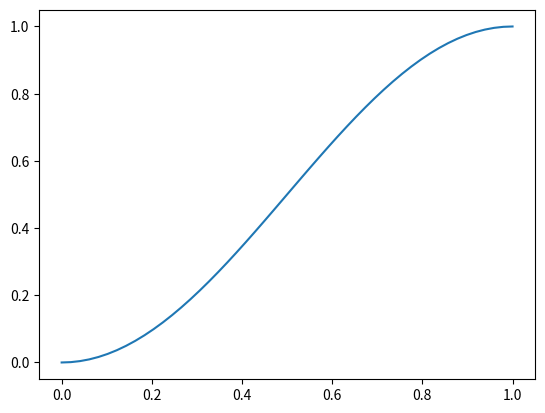

The matplotlib source for this figure:
#/usr/bin/env python3

import numpy as np
import time
import matplotlib.pyplot as plt



def swarm_relative_test(platforms, idx, running_time):   
    # properties
    hold_position = [-2,3]
    period = 20
    
    r = 0.9
    
    if idx == 0: # perform absolute motion
        x,y = hold_position
        a = ((running_time/period)%1) * 2*np.pi
        
        return x,y,a
    else:
        primairy_platform = platforms[0]
        xt,yt,at = primairy_platform.xpos, primairy_platform.ypos, primairy_platform.attitude
        
        x = r*np.cos(at) + xt
        y = r*np.sin(at) + yt
        a = (-at)%(2*np.pi)

        return x,y,a


def swarm_full_test(platforms, idx, running_time):
    # properties
    center_pos = [-2,3]
    period = 30
    spin_factor = 2

    r1 = 0.3
    r2 = 0.8

    if idx == 0: # perform absolute motion
        cycle_progress = ((running_time/period)%1)
        x,y = r1*np.cos(2*np.pi*cycle_progress) + center_pos[0], r1*np.sin(2*np.pi*cycle_progress) + center_pos[1]
        a = (((running_time*spin_factor)/period)%1) * 2*np.pi

        return x,y,a

    else:
        primairy_platform = platforms[0]
        xt,yt,at = primairy_platform.xpos, primairy_platform.ypos, primairy_platform.attitude

        x = r2*np.cos(at) + xt
        y = r2*np.sin(at) + yt
        a = (-at)%(2*np.pi)

        return x,y,a


def transform_frame(data, transform=[0,0,0]):
    t_data, x_data, y_data, a_data = data
    dx, dy, da = transform
    
    x_transformed = x_data + dx
    y_transformed = y_data + dy
    a_transform = a_data + da # check if behaving
    
    return t_data, x_transformed, y_transformed, a_transform
    
    
def stay_at_position(dt = 0.1):
    time_set = time_set=np.arange(0, 10, dt)
    
    x_pos = np.zeros(len(time_set))
    y_pos = np.zeros(len(time_set))
    a_set = np.zeros(len(time_set))
    
    return [time_set, x_pos, y_pos, a_set], [time_set, x_pos, y_pos, a_set]
    
    



def circle_around_point(point_pos, point_vel, time, radius, period, sign=1, initial_time=0, initial_angle=0):
    center_px, center_py = point_pos
    center_vx, center_vy = point_vel
    
    rate = (2*np.pi)/period
    delta_time = (time-initial_time)
    
    # Position calculation
    pos_x = center_px + radius * np.cos(sign*rate*delta_time)
    pos_y = center_py + radius * np.sin(sign*rate*delta_time)
    
    # velocity calculation
    vel_x = center_vx - sign*rate*radius*np.sin(sign*rate * delta_time)
    vel_y = center_vy + sign*rate*radius*np.cos(sign*rate * delta_time)
    
    return pos_x, pos_y, vel_x, vel_y
    

def swarm_circle(f1=1, f2=1, R1=0.4, R2=0.9, P=30, dt=0.1):
    gcd = np.gcd(f1,f2)
    end_time = gcd*P
    
    time_set=np.arange(0, end_time, dt)
    
    pos1x, pos1y, dir1x, dir1y = circle_around_point([0,0], [0,0], time_set, R1, P/f1, sign=-1)
    pos2x, pos2y, dir2x, dir2y = circle_around_point([pos1x, pos1y], [dir1x, dir1y], time_set, R2, P/f2, sign=-1)
    
    relx, rely = pos1x - pos2x, pos1y - pos2y
    dir2_to_1 = (np.arctan2(relx, rely))

    dir_robot_1 = (np.arctan2(-relx, -rely))
    
    set_1 = [time_set, pos1x, pos1y, dir_robot_1]
    set_2 = [time_set, pos2x, pos2y, dir2_to_1]
    
    return set_1, set_2


def calibrate_directions(size = 0.6, seq_time=2, dt=0.1):
    
    seq_dir = [0*np.pi, 0.5*np.pi, 1.0*np.pi, 1.5*np.pi]
    N = len(seq_dir)
    time_set = np.arange(0,2*seq_time*N,dt)
    
    x_pos = np.zeros(len(time_set))
    y_pos = np.zeros(len(time_set))
    a_set = np.zeros(len(time_set))
    
    for i, dir in enumerate(seq_dir):
        seq_start_time = i*2*seq_time
        seq_half_time = i*2*seq_time + seq_time
        seq_end_time = (i+1)*2*seq_time
        
        progress_out  = np.linspace(0,1,int(seq_time/dt))
        progress_back = np.linspace(1,0,int(seq_time/dt))

        x_pos[int(seq_start_time/dt):int(seq_half_time/dt)] = size * np.cos(dir) * smooth_progress(progress_out)
        y_pos[int(seq_start_time/dt):int(seq_half_time/dt)] = size * np.sin(dir) * smooth_progress(progress_out)
        
        x_pos[int(seq_half_time/dt):int(seq_end_time/dt)]   = size * np.cos(dir) * smooth_progress(progress_back)
        y_pos[int(seq_half_time/dt):int(seq_end_time/dt)]   = size * np.sin(dir) * smooth_progress(progress_back)
    
    return [time_set, x_pos, y_pos, a_set], [time_set, x_pos, y_pos, a_set]
    
def smooth_progress(linear_progress):
    return  .5*np.sin(linear_progress*np.pi - np.pi/2) + .5

def circle_motion(T=6.0, R=0.25, dt=0.1):
    
    time_set = np.arange(0,T,dt)
    x_pos = R*np.cos(sign*time_set * 2*np.pi/T)
    y_pos = R*np.sin(sign*time_set * 2*np.pi/T)
    a_set = np.arange(0, 2*np.pi, 2*np.pi/len(time_set))
    
    return time_set, x_pos, y_pos, a_set
    


def main():
    #calibrate_directions()
    
    x = np.linspace(0,1,50)
    y = smooth_progress(x)
    plt.plot(x,y)
    plt.show()
    
    

if __name__ == "__main__":
    main()
 
 
 
 